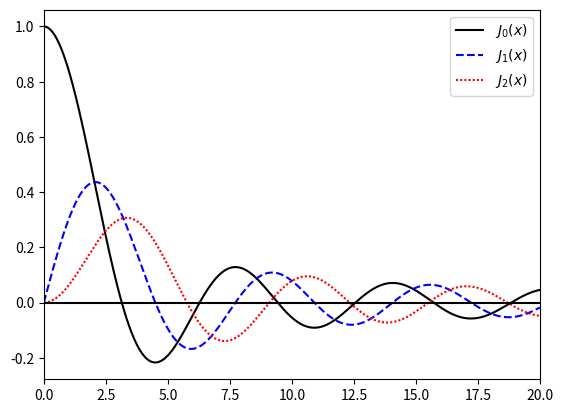

Here is the Python script that generated this plot:
# [redacted]
#!/bin/python3
import numpy as np
import matplotlib.pyplot as plt

def Bessel(x,n):
    y=np.zeros(len(x))
    if(n==0):
        for i in range(len(x)):
            if x[i]==0:
                y[i]=1
            else:
                y[i]=np.sin(x[i])/x[i]
    if(n==1):
        for i in range(len(x)):
            if x[i]==0:
                y[i]=0
            else:
                y[i]=np.sin(x[i])/(x[i]**2)-np.cos(x[i])/x[i]
    if(n==2):
        for i in range(len(x)):
            if x[i]==0:
                y[i]=0
            else:
                y[i]=(3/(x[i]**2)-1)*np.sin(x[i])/(x[i])-3*np.cos(x[i])/(x[i]**2)
    return y

x=np.linspace(0,20.,10000)
#N=int(input("Give the grade of n:"))
plt.plot(x,Bessel(x,0),'k',label="$J_0(x)$")
plt.plot(x,Bessel(x,1),'b--',label="$J_1(x)$")
plt.plot(x,Bessel(x,2),'r',linestyle=(0,(1,1)),label="$J_2(x)$")
plt.legend()
plt.axhline(y=0,color='k')
ax=plt.gca()
ax.set_xlim([0.,20.])
plt.savefig("Askisi3.pdf")
#plt.show()
exit()
    
            
